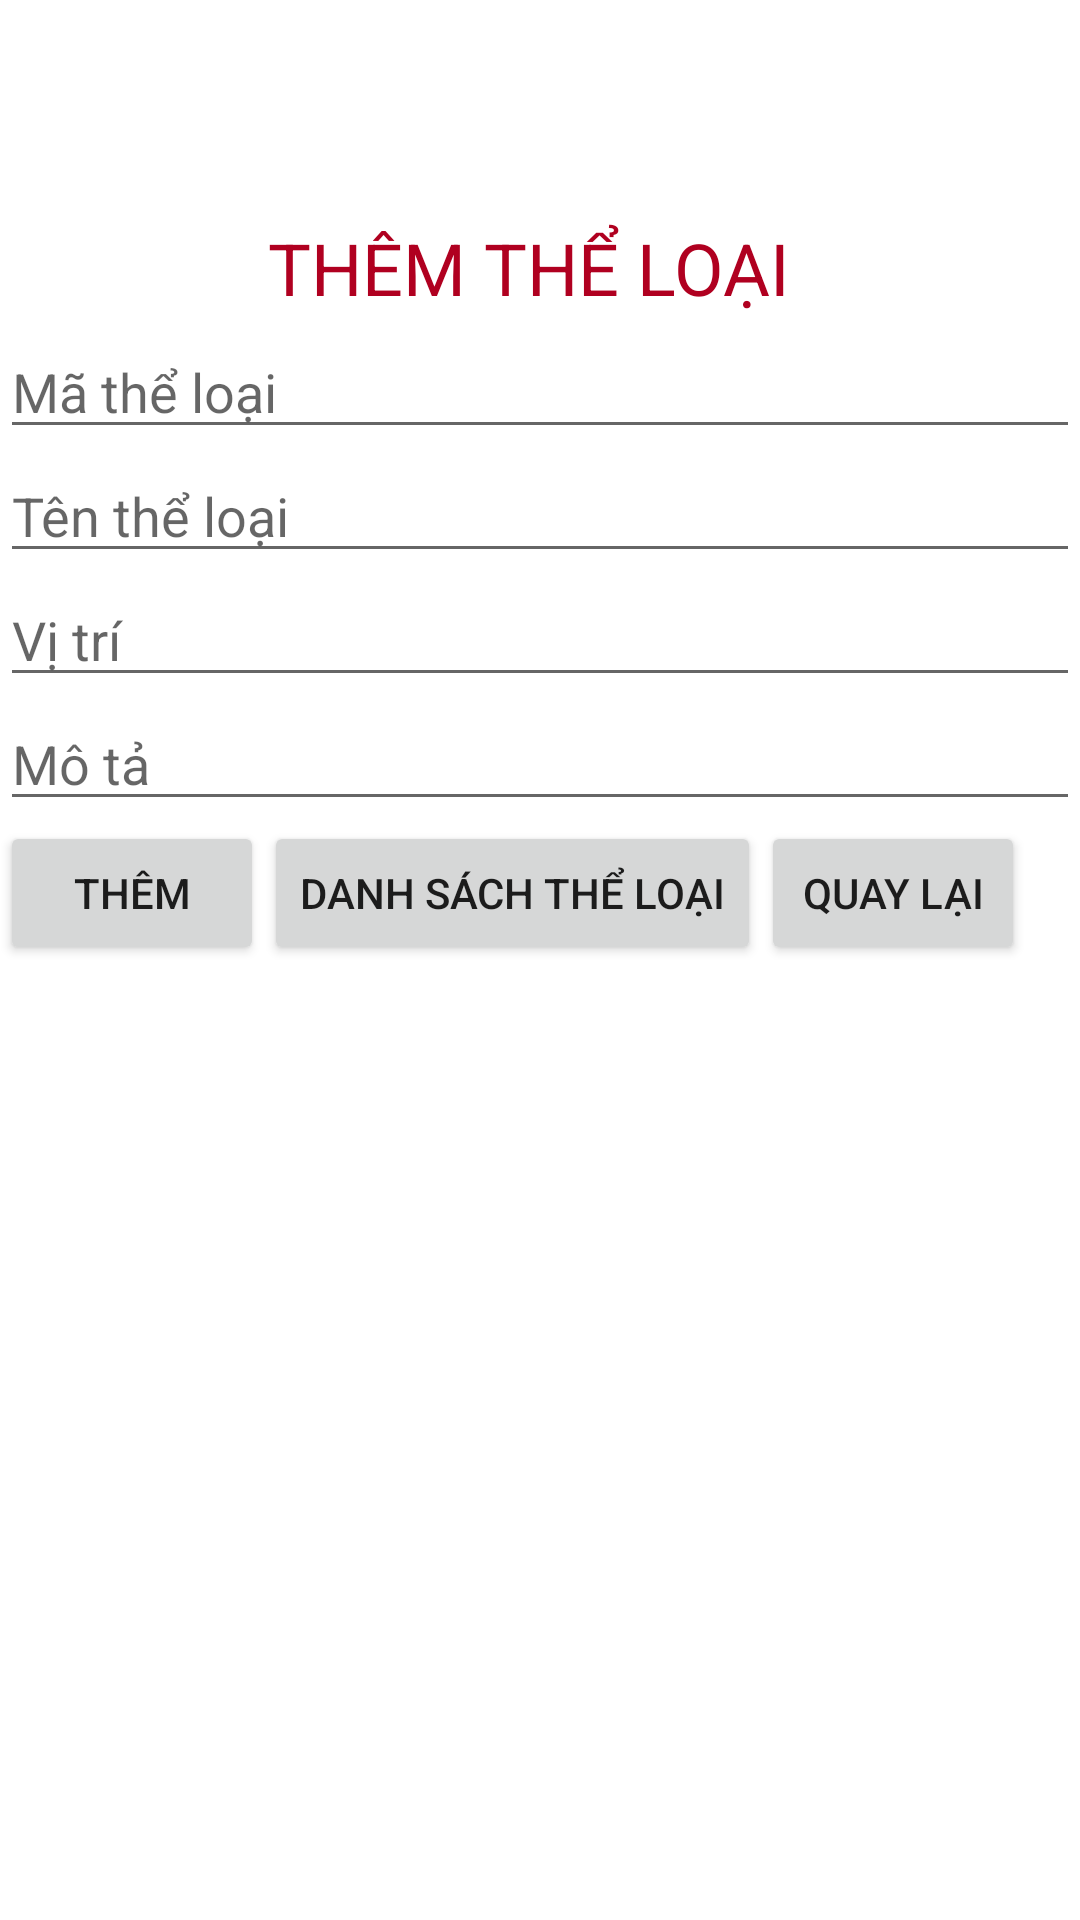

Here is an Android app screen rendered from its layout file. Give the layout XML and the strings, colors and styles it references.
<!-- AndroidManifest.xml: application theme Theme.AssignmentMOB204PH12682 -->
<!-- res/layout/activity_the_loai.xml -->
<?xml version="1.0" encoding="utf-8"?>
<LinearLayout xmlns:android="http://schemas.android.com/apk/res/android"
    xmlns:tools="http://schemas.android.com/tools"
    android:layout_width="match_parent"
    android:layout_height="wrap_content"
    xmlns:app="http://schemas.android.com/apk/res-auto"
    android:orientation="vertical"
    android:background="@android:color/white"
    android:layout_margin="15dp"
    tools:context=".ActivityCon.TheLoaiActivity">
    <ImageView
        android:id="@+id/imageView"
        android:layout_width="352dp"
        android:layout_height="70dp"
        android:layout_alignParentTop="true"
        android:layout_centerHorizontal="true"
        app:srcCompat="@drawable/cart" />

    <TextView
        android:id="@+id/text"
        android:layout_width="352dp"
        android:layout_height="wrap_content"
        android:layout_alignParentTop="true"
        android:layout_centerHorizontal="true"
        android:paddingTop="3dp"
        android:paddingBottom="3dp"
        android:text="THÊM THỂ LOẠI"
        android:textAlignment="center"
        android:textColor="?attr/colorError"
        android:textSize="24sp" />
    <EditText
        android:id="@+id/edMa"
        android:layout_width="match_parent"
        android:layout_height="wrap_content"
        android:hint="Mã thể loại" />
    <EditText
        android:id="@+id/edTen"
        android:layout_width="match_parent"
        android:layout_height="wrap_content"
        android:hint="Tên thể loại" />
    <EditText
        android:id="@+id/edVi"
        android:layout_width="match_parent"
        android:layout_height="wrap_content"
        android:hint="Vị trí" />

    <EditText
        android:id="@+id/edMo"
        android:layout_width="match_parent"
        android:layout_height="wrap_content"
        android:hint="Mô tả" />

    <LinearLayout
        android:layout_width="352dp"
        android:layout_height="wrap_content"
        android:orientation="horizontal">

        <Button
            android:id="@+id/btnThem"
            android:layout_width="wrap_content"
            android:layout_height="wrap_content"
            android:onClick="themtheloai"
            android:text="Thêm" />

        <Button
            android:id="@+id/btnDanh"
            android:layout_width="wrap_content"
            android:layout_height="wrap_content"
            android:onClick="showtheloai"
            android:text="Danh sách thể loại" />

        <Button
            android:id="@+id/btnHuy"
            android:layout_width="wrap_content"
            android:layout_height="wrap_content"
            android:onClick="quaylai"
            android:text="Quay lại" />
    </LinearLayout>

</LinearLayout>
<!-- resources referenced by this layout -->
<resources>
  <style name="Theme.AssignmentMOB204PH12682" parent="Theme.MaterialComponents.DayNight.DarkActionBar">
          
          <item name="colorPrimary">@color/purple_500</item>
          <item name="colorPrimaryVariant">@color/purple_700</item>
          <item name="colorOnPrimary">@color/white</item>
          
          <item name="colorSecondary">@color/teal_200</item>
          <item name="colorSecondaryVariant">@color/teal_700</item>
          <item name="colorOnSecondary">@color/black</item>
          
          <item name="android:statusBarColor" tools:targetApi="l">?attr/colorPrimaryVariant</item>
          
          <item name="windowNoTitle">true</item>
          <item name="android:windowTranslucentStatus">true</item>
          <item name="android:windowTranslucentNavigation">true</item>
      </style>
  <!-- not gathered from this repository: default colours our renderer supplied (Android Studio template values) -->
  <color name="purple_500">#FF6200EE</color>
  <color name="purple_700">#FF3700B3</color>
  <color name="teal_200">#FF03DAC5</color>
  <color name="teal_700">#FF018786</color>
  <color name="black">#FF000000</color>
  <color name="white">#FFFFFFFF</color>
</resources>
